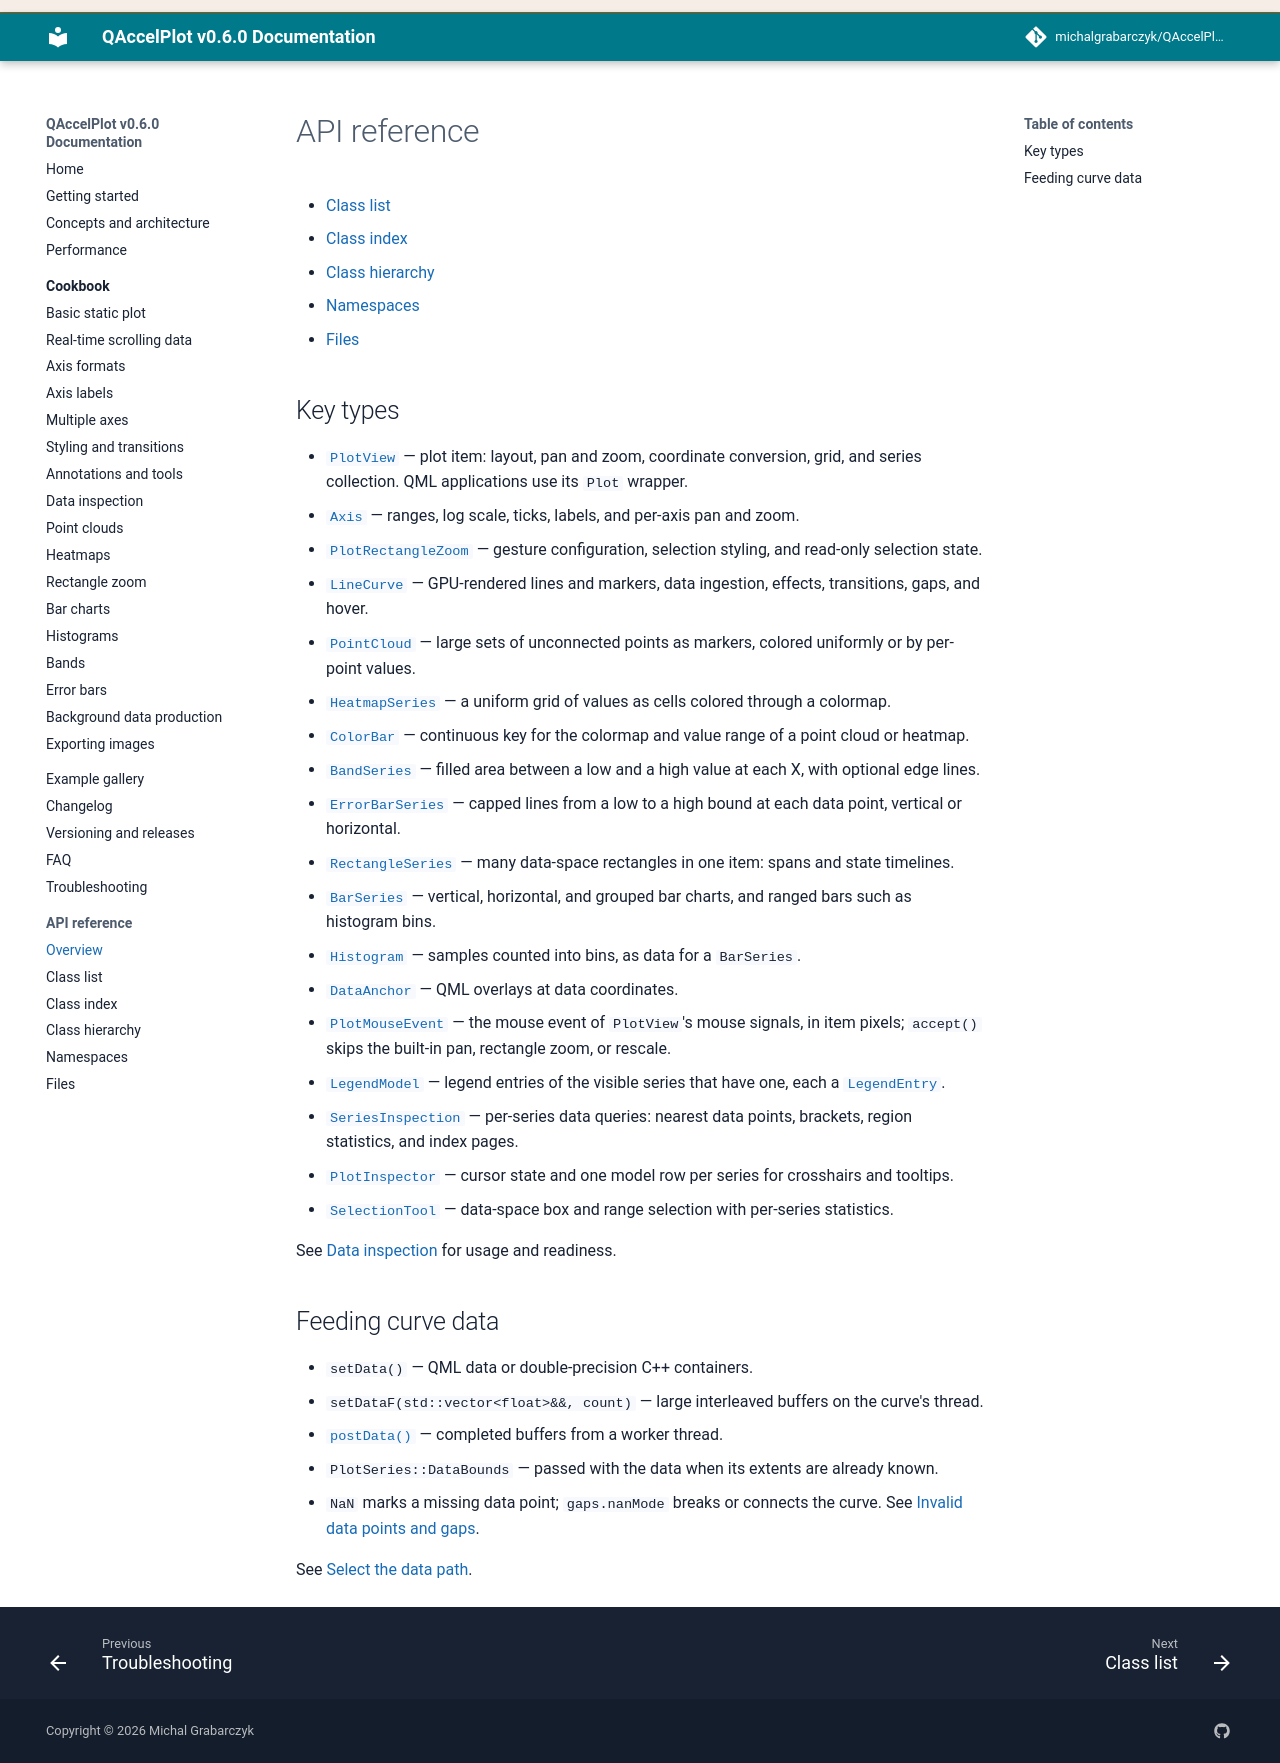

repository: michalgrabarczyk/QAccelPlot · page: api/index.html · generator: mkdocs

---
description: "QAccelPlot API reference — generated documentation for all public C++ and QML types, properties, methods, signals, and enums."
---

<!--
SPDX-FileCopyrightText: 2026 Michal Grabarczyk
SPDX-License-Identifier: MIT
-->

# API reference

- [Class list](api/annotated.md)
- [Class index](api/classes.md)
- [Class hierarchy](api/hierarchy.md)
- [Namespaces](api/namespaces.md)
- [Files](api/files.md)

## Key types

- [`PlotView`](api/classQAccelPlot_1_1PlotView.md) — plot item: layout,
  pan and zoom, coordinate conversion, grid, and series collection. QML
  applications use its `Plot` wrapper.
- [`Axis`](api/classQAccelPlot_1_1Axis.md) — ranges, log scale, ticks, labels,
  and per-axis pan and zoom.
- [`PlotRectangleZoom`](api/classQAccelPlot_1_1PlotRectangleZoom.md) — gesture
  configuration, selection styling, and read-only selection state.
- [`LineCurve`](api/classQAccelPlot_1_1LineCurve.md) — GPU-rendered lines and
  markers, data ingestion, effects, transitions, gaps, and hover.
- [`PointCloud`](api/classQAccelPlot_1_1PointCloud.md) — large sets of
  unconnected points as markers, colored uniformly or by per-point values.
- [`HeatmapSeries`](api/classQAccelPlot_1_1HeatmapSeries.md) — a uniform
  grid of values as cells colored through a colormap.
- [`ColorBar`](api/classQAccelPlot_1_1ColorBar.md) — continuous key for the
  colormap and value range of a point cloud or heatmap.
- [`BandSeries`](api/classQAccelPlot_1_1BandSeries.md) — filled area between a
  low and a high value at each X, with optional edge lines.
- [`ErrorBarSeries`](api/classQAccelPlot_1_1ErrorBarSeries.md) — capped lines
  from a low to a high bound at each data point, vertical or horizontal.
- [`CandlestickSeries`](api/classQAccelPlot_1_1CandlestickSeries.md) — the open,
  high, low, and close of each data point as a candlestick or an OHLC bar.
- [`RectangleSeries`](api/classQAccelPlot_1_1RectangleSeries.md) — many data-space
  rectangles in one item: spans and state timelines.
- [`BarSeries`](api/classQAccelPlot_1_1BarSeries.md) — vertical, horizontal, and
  grouped bar charts, and ranged bars such as histogram bins.
- [`Histogram`](api/classQAccelPlot_1_1Histogram.md) — samples counted into
  bins, as data for a `BarSeries`.
- [`DataAnchor`](api/classQAccelPlot_1_1DataAnchor.md) — QML overlays at data
  coordinates.
- [`PlotMouseEvent`](api/classQAccelPlot_1_1PlotMouseEvent.md) — the mouse
  event of `PlotView`'s mouse signals, in item pixels; `accept()` skips the
  built-in pan, rectangle zoom, or rescale.
- [`LegendModel`](api/classQAccelPlot_1_1LegendModel.md) — legend entries of the
  visible series that have one, each a [`LegendEntry`](api/structQAccelPlot_1_1LegendEntry.md).
- [`SeriesInspection`](api/classQAccelPlot_1_1SeriesInspection.md) — per-series
  data queries: nearest data points, brackets, region statistics, and index pages.
- [`PlotInspector`](api/classQAccelPlot_1_1PlotInspector.md) — cursor state and
  one model row per series for crosshairs and tooltips.
- [`SelectionTool`](api/classQAccelPlot_1_1SelectionTool.md) — data-space box
  and range selection with per-series statistics.

See [Data inspection](cookbook/data-inspection.md) for usage and readiness.

## Feeding curve data

- `setData()` — QML data or double-precision C++ containers.
- `setDataF(std::vector<float>&&, count)` — large interleaved buffers on the
  curve's thread.
- [`postData()`](api/classQAccelPlot_1_1LineCurve.md#function-postdata-22) —
  completed buffers from a worker thread.
- `PlotSeries::DataBounds` — passed with the data when its extents are already known.
- `NaN` marks a missing data point; `gaps.nanMode` breaks or connects the curve.
  See [Invalid data points and gaps](concepts.md#invalid-data-points-and-gaps).

See [Select the data path](performance.md#select-the-data-path).
